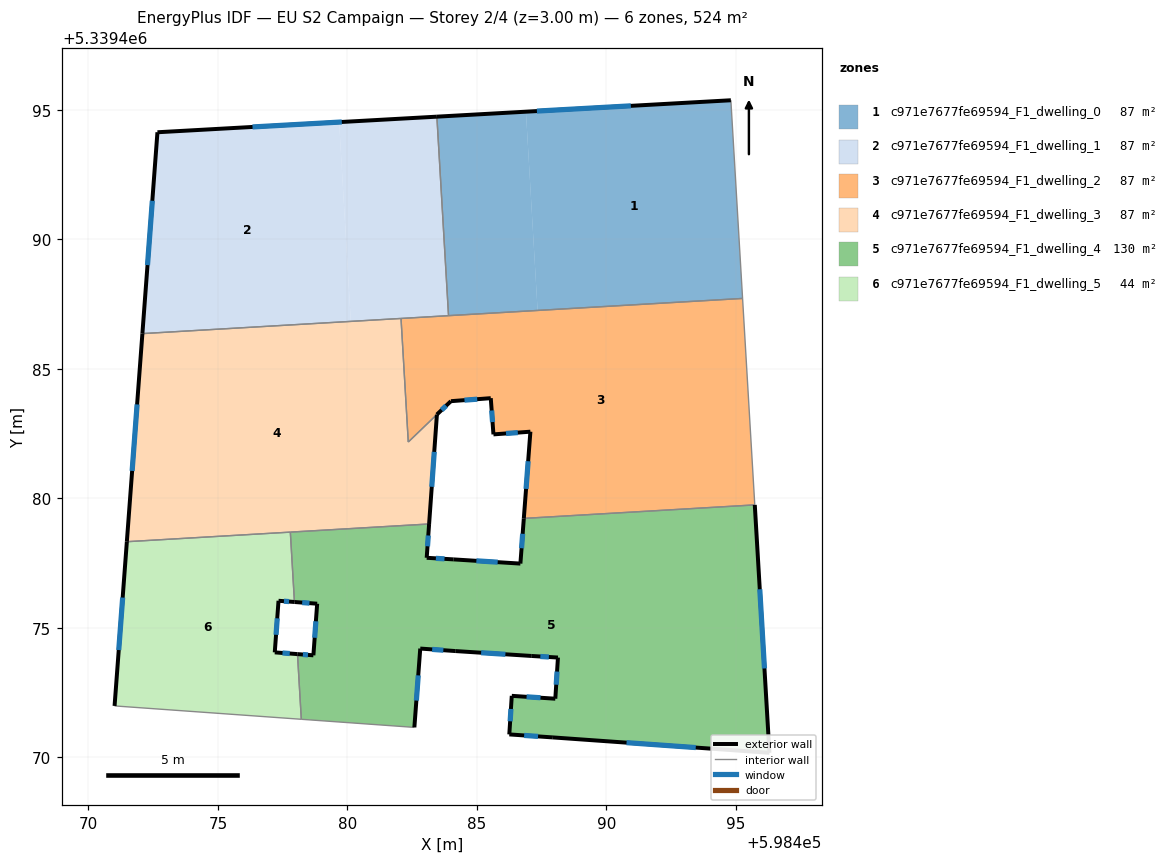
=== STOREY PLAN SPEC (per zone: floor XY polygon, exterior-wall plan segments, windows/doors) ===
zone 1: c971e7677fe69594_F1_dwelling_0  (87.3 m²)
  floor: (598494.80, 5339495.36) (598495.26, 5339487.71) (598487.34, 5339487.25) (598486.89, 5339494.92)
  floor: (598486.89, 5339494.92) (598487.34, 5339487.25) (598483.90, 5339487.05) (598483.45, 5339494.73)
  exterior wall: (598494.80, 5339495.36) – (598483.45, 5339494.73)  [11.4 m]
    window: (598490.94, 5339495.15) – (598487.32, 5339494.95)  [3.5 m²]
  interior walls: 3
zone 2: c971e7677fe69594_F1_dwelling_1  (87.3 m²)
  floor: (598483.45, 5339494.73) (598483.90, 5339487.05) (598480.13, 5339486.83) (598479.68, 5339494.52)
  floor: (598479.68, 5339494.52) (598480.13, 5339486.83) (598472.09, 5339486.36) (598472.67, 5339494.13)
  exterior wall: (598472.67, 5339494.13) – (598472.09, 5339486.36)  [7.8 m]
    window: (598472.47, 5339491.48) – (598472.28, 5339489.00)  [2.4 m²]
  exterior wall: (598483.45, 5339494.73) – (598472.67, 5339494.13)  [10.8 m]
    window: (598479.78, 5339494.53) – (598476.34, 5339494.33)  [3.3 m²]
  interior walls: 3
zone 3: c971e7677fe69594_F1_dwelling_2  (87.3 m²)
  floor: (598495.26, 5339487.71) (598495.73, 5339479.74) (598486.81, 5339479.22) (598487.06, 5339482.57) (598485.64, 5339482.47) (598485.53, 5339483.86) (598484.00, 5339483.75) (598483.45, 5339483.23) (598482.35, 5339482.17) (598482.07, 5339486.94)
  exterior wall: (598485.64, 5339482.47) – (598487.06, 5339482.57)  [1.4 m]
    window: (598486.12, 5339482.50) – (598486.58, 5339482.53)  [0.4 m²]
  exterior wall: (598485.53, 5339483.86) – (598485.64, 5339482.47)  [1.4 m]
    window: (598485.57, 5339483.39) – (598485.60, 5339482.94)  [0.4 m²]
  exterior wall: (598484.00, 5339483.75) – (598485.53, 5339483.86)  [1.5 m]
    window: (598484.52, 5339483.79) – (598485.01, 5339483.82)  [0.5 m²]
  exterior wall: (598483.45, 5339483.23) – (598484.00, 5339483.75)  [0.8 m]
    window: (598483.64, 5339483.41) – (598483.81, 5339483.57)  [0.2 m²]
  exterior wall: (598487.06, 5339482.57) – (598486.81, 5339479.22)  [3.4 m]
    window: (598486.98, 5339481.43) – (598486.90, 5339480.36)  [1.0 m²]
  interior walls: 6
zone 4: c971e7677fe69594_F1_dwelling_3  (87.3 m²)
  floor: (598482.06, 5339486.94) (598482.35, 5339482.17) (598483.45, 5339483.23) (598483.15, 5339479.01) (598471.49, 5339478.32) (598472.09, 5339486.36)
  exterior wall: (598483.15, 5339479.01) – (598483.45, 5339483.23)  [4.2 m]
    window: (598483.26, 5339480.44) – (598483.35, 5339481.79)  [1.3 m²]
  exterior wall: (598472.09, 5339486.36) – (598471.49, 5339478.32)  [8.1 m]
    window: (598471.88, 5339483.62) – (598471.69, 5339481.06)  [2.5 m²]
  interior walls: 5
zone 5: c971e7677fe69594_F1_dwelling_4  (130.2 m²)
  floor: (598495.73, 5339479.74) (598496.29, 5339470.17) (598487.93, 5339470.77) (598486.25, 5339470.88) (598486.34, 5339472.37) (598488.03, 5339472.26) (598488.13, 5339473.85) (598487.10, 5339473.91) (598484.16, 5339474.10) (598482.81, 5339474.20) (598482.58, 5339471.16) (598478.22, 5339471.47) (598478.07, 5339473.98) (598478.69, 5339473.94) (598478.83, 5339475.93) (598477.96, 5339476.00) (598477.80, 5339478.69) (598483.15, 5339479.01) (598483.06, 5339477.70) (598484.10, 5339477.64) (598486.68, 5339477.48) (598486.81, 5339479.22)
  exterior wall: (598482.58, 5339471.16) – (598482.81, 5339474.20)  [3.1 m]
    window: (598482.66, 5339472.19) – (598482.73, 5339473.16)  [0.9 m²]
  exterior wall: (598478.69, 5339473.94) – (598478.07, 5339473.98)  [0.6 m]
    window: (598478.48, 5339473.95) – (598478.28, 5339473.97)  [0.2 m²]
  exterior wall: (598478.83, 5339475.93) – (598478.69, 5339473.94)  [2.0 m]
    window: (598478.78, 5339475.25) – (598478.74, 5339474.61)  [0.6 m²]
  exterior wall: (598477.96, 5339476.00) – (598478.83, 5339475.93)  [0.9 m]
    window: (598478.25, 5339475.97) – (598478.53, 5339475.95)  [0.3 m²]
  exterior wall: (598483.06, 5339477.70) – (598483.15, 5339479.01)  [1.3 m]
    window: (598483.09, 5339478.15) – (598483.12, 5339478.56)  [0.4 m²]
  exterior wall: (598484.10, 5339477.64) – (598483.06, 5339477.70)  [1.0 m]
    window: (598483.75, 5339477.66) – (598483.42, 5339477.68)  [0.3 m²]
  exterior wall: (598486.68, 5339477.48) – (598484.10, 5339477.64)  [2.6 m]
    window: (598485.80, 5339477.53) – (598484.98, 5339477.58)  [0.8 m²]
  exterior wall: (598486.81, 5339479.22) – (598486.68, 5339477.48)  [1.7 m]
    window: (598486.77, 5339478.63) – (598486.72, 5339478.07)  [0.5 m²]
  exterior wall: (598496.29, 5339470.17) – (598495.73, 5339479.74)  [9.6 m]
    window: (598496.10, 5339473.43) – (598495.92, 5339476.49)  [2.9 m²]
  exterior wall: (598487.93, 5339470.77) – (598496.29, 5339470.17)  [8.4 m]
    window: (598490.78, 5339470.57) – (598493.45, 5339470.38)  [2.6 m²]
  exterior wall: (598486.25, 5339470.88) – (598487.93, 5339470.77)  [1.7 m]
    window: (598486.82, 5339470.84) – (598487.36, 5339470.81)  [0.5 m²]
  exterior wall: (598486.34, 5339472.37) – (598486.25, 5339470.88)  [1.5 m]
    window: (598486.31, 5339471.87) – (598486.28, 5339471.39)  [0.5 m²]
  exterior wall: (598488.03, 5339472.26) – (598486.34, 5339472.37)  [1.7 m]
    window: (598487.45, 5339472.30) – (598486.92, 5339472.34)  [0.5 m²]
  exterior wall: (598488.13, 5339473.85) – (598488.03, 5339472.26)  [1.6 m]
    window: (598488.09, 5339473.31) – (598488.06, 5339472.80)  [0.5 m²]
  exterior wall: (598487.10, 5339473.91) – (598488.13, 5339473.85)  [1.0 m]
    window: (598487.45, 5339473.89) – (598487.78, 5339473.87)  [0.3 m²]
  exterior wall: (598484.16, 5339474.10) – (598487.10, 5339473.91)  [2.9 m]
    window: (598485.16, 5339474.04) – (598486.10, 5339473.98)  [0.9 m²]
  exterior wall: (598482.81, 5339474.20) – (598484.16, 5339474.10)  [1.4 m]
    window: (598483.27, 5339474.17) – (598483.70, 5339474.13)  [0.4 m²]
  interior walls: 5
zone 6: c971e7677fe69594_F1_dwelling_5  (44.4 m²)
  floor: (598477.80, 5339478.69) (598477.96, 5339476.00) (598477.34, 5339476.04) (598477.20, 5339474.05) (598478.07, 5339473.98) (598478.22, 5339471.47) (598471.07, 5339471.98) (598471.01, 5339471.98) (598471.49, 5339478.32)
  exterior wall: (598477.34, 5339476.04) – (598477.96, 5339476.00)  [0.6 m]
    window: (598477.55, 5339476.03) – (598477.75, 5339476.01)  [0.2 m²]
  exterior wall: (598477.20, 5339474.05) – (598477.34, 5339476.04)  [2.0 m]
    window: (598477.25, 5339474.73) – (598477.29, 5339475.37)  [0.6 m²]
  exterior wall: (598478.07, 5339473.98) – (598477.20, 5339474.05)  [0.9 m]
    window: (598477.77, 5339474.01) – (598477.49, 5339474.03)  [0.3 m²]
  exterior wall: (598471.49, 5339478.32) – (598471.01, 5339471.98)  [6.4 m]
    window: (598471.32, 5339476.17) – (598471.17, 5339474.14)  [1.9 m²]
  interior walls: 5

=== DERIVED (storey summary) ===
Building: EU S2 Campaign
Storey: 2 of 4  (floor level z = 3.00 m)
Storey gross floor area: 523.7 m²
Zones on this storey: 6
  - c971e7677fe69594_F1_dwelling_0: floor 87.3 m²; exterior wall 11.4 m (34.1 m²); 1 window(s) 3.5 m²; WWR 10.2%
  - c971e7677fe69594_F1_dwelling_1: floor 87.3 m²; exterior wall 18.6 m (55.8 m²); 2 window(s) 5.7 m²; WWR 10.2%
  - c971e7677fe69594_F1_dwelling_2: floor 87.3 m²; exterior wall 8.5 m (25.4 m²); 5 window(s) 2.6 m²; WWR 10.2%
  - c971e7677fe69594_F1_dwelling_3: floor 87.3 m²; exterior wall 12.3 m (36.9 m²); 2 window(s) 3.8 m²; WWR 10.2%
  - c971e7677fe69594_F1_dwelling_4: floor 130.2 m²; exterior wall 43.0 m (128.9 m²); 17 window(s) 13.2 m²; WWR 10.2%
  - c971e7677fe69594_F1_dwelling_5: floor 44.4 m²; exterior wall 9.9 m (29.6 m²); 4 window(s) 3.0 m²; WWR 10.2%
Zone adjacency (shared interzone walls):
  - c971e7677fe69594_F1_dwelling_0 ↔ c971e7677fe69594_F1_dwelling_1
  - c971e7677fe69594_F1_dwelling_0 ↔ c971e7677fe69594_F1_dwelling_2
  - c971e7677fe69594_F1_dwelling_1 ↔ c971e7677fe69594_F1_dwelling_2
  - c971e7677fe69594_F1_dwelling_1 ↔ c971e7677fe69594_F1_dwelling_3
  - c971e7677fe69594_F1_dwelling_2 ↔ c971e7677fe69594_F1_dwelling_3
  - c971e7677fe69594_F1_dwelling_2 ↔ c971e7677fe69594_F1_dwelling_4
  - c971e7677fe69594_F1_dwelling_3 ↔ c971e7677fe69594_F1_dwelling_4
  - c971e7677fe69594_F1_dwelling_3 ↔ c971e7677fe69594_F1_dwelling_5
  - c971e7677fe69594_F1_dwelling_4 ↔ c971e7677fe69594_F1_dwelling_5